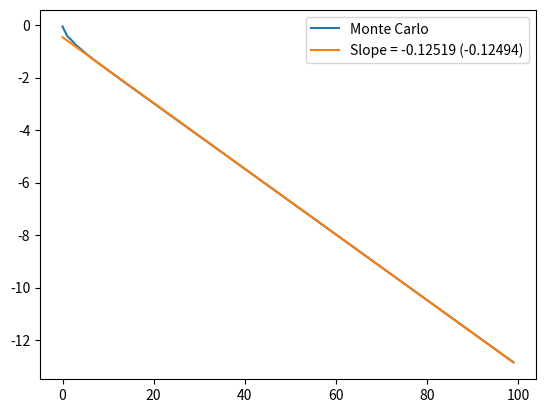

Generate this figure with matplotlib:
'''Model Monte Carlo simulation as a transfer matrix; subtract equilibrium value to show speed of convergence'''

from matplotlib.pyplot import legend, plot, show
from numpy             import dot, log10, zeros
from scipy.stats       import linregress

neighbor =  [[1, 3, 0, 0], [2, 4, 0, 1], [2, 5, 1, 2],
             [4, 6, 3, 0], [5, 7, 3, 1], [5, 8, 4, 2],
             [7, 6, 6, 3], [8, 7, 6, 4], [8, 8, 7, 5]]

transfer = zeros((9, 9))
ys       = []

for k in range(9):
    for neigh in range(4): transfer[neighbor[k][neigh], k] += 0.25
position    = zeros(9)
position[8] = 1.0
for t in range(100):
    ys.append(log10(max(position-1/9)))
    deviations = ', '.join(f'{v-1/9:.5f}' for v in position)
    print (f'{t:2d}: {deviations}')
    position = dot(transfer, position)

slope, intercept, r, p, se = linregress(range(len(ys[2:])), ys[2:])

plot(ys, label='Monte Carlo')
plot([intercept + slope * (t-2) for t in range(len(ys))], label=f'Slope = {slope:.5f} ({log10(3/4):.5f})' )
legend()
show()
